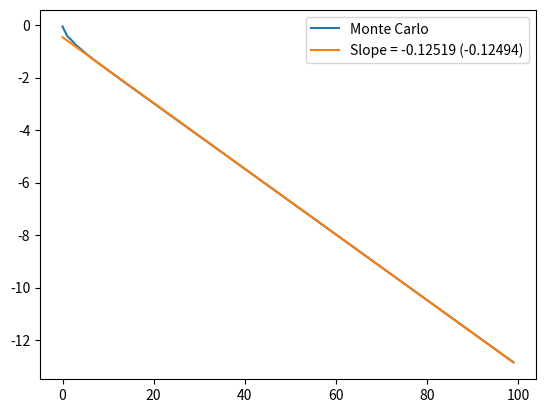

Generate this figure with matplotlib:
'''Model Monte Carlo simulation as a transfer matrix; subtract equilibrium value to show speed of convergence'''

from matplotlib.pyplot import legend, plot, show
from numpy             import dot, log10, zeros
from scipy.stats       import linregress

neighbor =  [[1, 3, 0, 0], [2, 4, 0, 1], [2, 5, 1, 2],
             [4, 6, 3, 0], [5, 7, 3, 1], [5, 8, 4, 2],
             [7, 6, 6, 3], [8, 7, 6, 4], [8, 8, 7, 5]]

transfer = zeros((9, 9))
ys       = []

for k in range(9):
    for neigh in range(4): transfer[neighbor[k][neigh], k] += 0.25
position    = zeros(9)
position[8] = 1.0
for t in range(100):
    ys.append(log10(max(position-1/9)))
    deviations = ', '.join(f'{v-1/9:.5f}' for v in position)
    print (f'{t:2d}: {deviations}')
    position = dot(transfer, position)

slope, intercept, r, p, se = linregress(range(len(ys[2:])), ys[2:])

plot(ys, label='Monte Carlo')
plot([intercept + slope * (t-2) for t in range(len(ys))], label=f'Slope = {slope:.5f} ({log10(3/4):.5f})' )
legend()
show()
